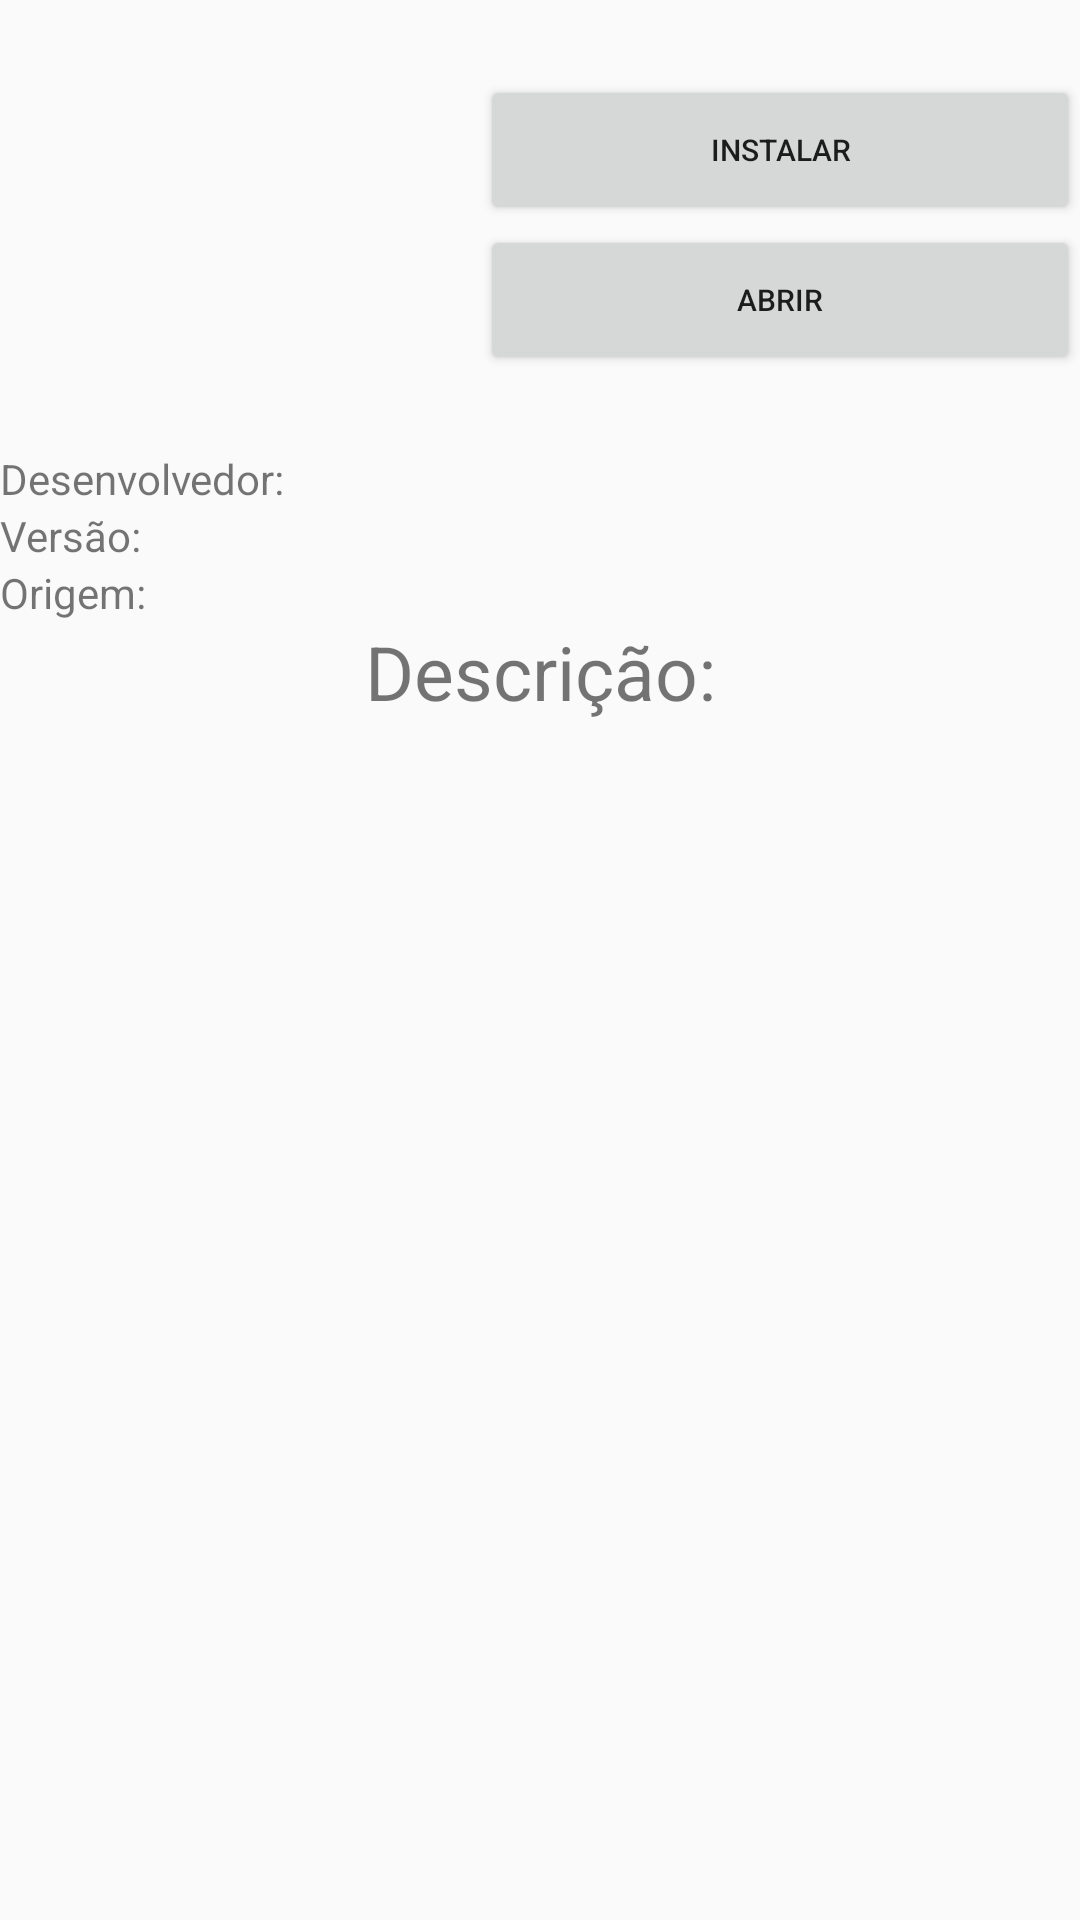

Reconstruct the res/layout file that produces this screen, plus the resources it refers to.
<!-- AndroidManifest.xml: application theme Theme.APKMStore -->
<!-- res/layout/activity_app_details.xml -->
<?xml version="1.0" encoding="utf-8"?>
<androidx.constraintlayout.widget.ConstraintLayout xmlns:android="http://schemas.android.com/apk/res/android"
    xmlns:app="http://schemas.android.com/apk/res-auto"
    android:layout_width="match_parent"
    android:layout_height="match_parent">

    <LinearLayout
        android:layout_width="match_parent"
        android:layout_height="wrap_content"
        android:orientation="vertical"
        app:layout_constraintEnd_toEndOf="parent"
        app:layout_constraintStart_toStartOf="parent"
        app:layout_constraintTop_toTopOf="parent">

        <RelativeLayout
            android:id="@id/app_info_area"
            android:layout_width="match_parent"
            android:layout_height="wrap_content"
            android:gravity="top"
            android:orientation="vertical"
            app:layout_constraintStart_toStartOf="parent"
            app:layout_constraintTop_toTopOf="parent">

            <RelativeLayout
                android:layout_width="@dimen/app_details_icon_scale_X"
                android:layout_height="@dimen/app_details_icon_scale_Y">

                <com.google.android.material.progressindicator.CircularProgressIndicator
                    android:id="@+id/app_details_download_progress"
                    android:layout_width="match_parent"
                    android:layout_height="match_parent"
                    android:max="100"
                    android:progress="0"
                    android:visibility="invisible"
                    app:indeterminateAnimationType="disjoint"
                    app:indicatorSize="48dp"
                    app:trackThickness="70dp" />

                <ImageView
                    android:id="@id/app_details_icon"
                    android:layout_width="match_parent"
                    android:layout_height="match_parent"
                    android:layout_margin="@dimen/app_details_icon_margin"
                    android:paddingHorizontal="@dimen/app_details_ic_margin_X"
                    android:paddingVertical="@dimen/app_details_ic_margin_Y"
                    android:src="@mipmap/ic_launcher" />
            </RelativeLayout>

            <LinearLayout
                android:layout_width="@dimen/app_details_install_button_width"
                android:layout_height="wrap_content"
                android:layout_alignParentEnd="true"
                android:layout_centerVertical="true"
                android:layout_gravity="center"
                android:gravity="center"
                android:orientation="vertical">

                <Button
                    android:id="@id/app_details_install_button"
                    android:layout_width="match_parent"
                    android:layout_height="@dimen/app_details_install_button_height"
                    android:text="@string/app_details_install"
                    android:textSize="@dimen/app_details_install_button_font_size" />

                <Button
                    android:id="@id/app_details_open_app_button"
                    android:layout_width="match_parent"
                    android:layout_height="@dimen/app_details_install_button_height"
                    android:text="@string/app_details_open_app"
                    android:textSize="@dimen/app_details_install_button_font_size" />
            </LinearLayout>
            />
        </RelativeLayout>
        
        <LinearLayout
            android:layout_width="match_parent"
            android:layout_height="wrap_content"
            android:orientation="vertical">

            <LinearLayout
                android:layout_width="wrap_content"
                android:layout_height="wrap_content"
                android:orientation="horizontal">

                <TextView
                    android:layout_width="wrap_content"
                    android:layout_height="wrap_content"
                    android:text="@string/app_details_vendor" />

                <TextView
                    android:id="@id/app_details_vendor"
                    android:layout_width="wrap_content"
                    android:layout_height="wrap_content" />
            </LinearLayout>

            <LinearLayout
                android:layout_width="wrap_content"
                android:layout_height="wrap_content"
                android:orientation="horizontal">

                <TextView
                    android:layout_width="wrap_content"
                    android:layout_height="wrap_content"
                    android:text="@string/app_details_version" />

                <TextView
                    android:id="@id/app_details_version"
                    android:layout_width="wrap_content"
                    android:layout_height="wrap_content" />
            </LinearLayout>

            <LinearLayout
                android:layout_width="wrap_content"
                android:layout_height="wrap_content"
                android:orientation="horizontal">

                <TextView
                    android:layout_width="wrap_content"
                    android:layout_height="wrap_content"
                    android:text="@string/app_details_source" />

                <TextView
                    android:id="@id/app_details_source"
                    android:layout_width="wrap_content"
                    android:layout_height="wrap_content" />
            </LinearLayout>
        </LinearLayout>
        
        <TextView
            android:layout_width="match_parent"
            android:layout_height="wrap_content"
            android:text="@string/app_details_description_indicator"
            android:textAlignment="center"
            android:textSize="@dimen/app_details_description_indicator_font_size" />

        <TextView
            android:id="@id/app_details_description"
            android:layout_width="match_parent"
            android:layout_height="wrap_content"
            android:textSize="@dimen/app_details_description_font_size" />
    </LinearLayout>
</androidx.constraintlayout.widget.ConstraintLayout>
<!-- resources referenced by this layout -->
<resources>
  <dimen name="app_details_description_font_size">20sp</dimen>
  <dimen name="app_details_description_indicator_font_size">25sp</dimen>
  <dimen name="app_details_ic_margin_X">30dp</dimen>
  <dimen name="app_details_ic_margin_Y">30dp</dimen>
  <dimen name="app_details_icon_margin">5dp</dimen>
  <dimen name="app_details_icon_scale_X">150dp</dimen>
  <dimen name="app_details_icon_scale_Y">150dp</dimen>
  <dimen name="app_details_install_button_font_size">10sp</dimen>
  <dimen name="app_details_install_button_height">50dp</dimen>
  <dimen name="app_details_install_button_width">200dp</dimen>
  <string name="app_details_description_indicator">Descrição:</string>
  <string name="app_details_install">Instalar</string>
  <string name="app_details_open_app">Abrir</string>
  <string name="app_details_source">"Origem: "</string>
  <string name="app_details_vendor">"Desenvolvedor: "</string>
  <string name="app_details_version">"Versão: "</string>
  <style name="Theme.APKMStore" parent="Theme.AppCompat.DayNight.NoActionBar">
          
          <item name="colorPrimary">@color/purple_500</item>
          <item name="colorPrimaryVariant">@color/purple_700</item>
          <item name="colorOnPrimary">@color/white</item>
          
          <item name="colorSecondary">@color/teal_200</item>
          <item name="colorSecondaryVariant">@color/teal_700</item>
          <item name="colorOnSecondary">@color/black</item>
          
          <item name="android:statusBarColor">?attr/colorPrimaryVariant</item>
          
      </style>
  <!-- not gathered from this repository: default colours our renderer supplied (Android Studio template values) -->
  <color name="purple_500">#FF6200EE</color>
  <color name="purple_700">#FF3700B3</color>
  <color name="teal_200">#FF03DAC5</color>
  <color name="teal_700">#FF018786</color>
  <color name="black">#FF000000</color>
  <color name="white">#FFFFFFFF</color>
</resources>
